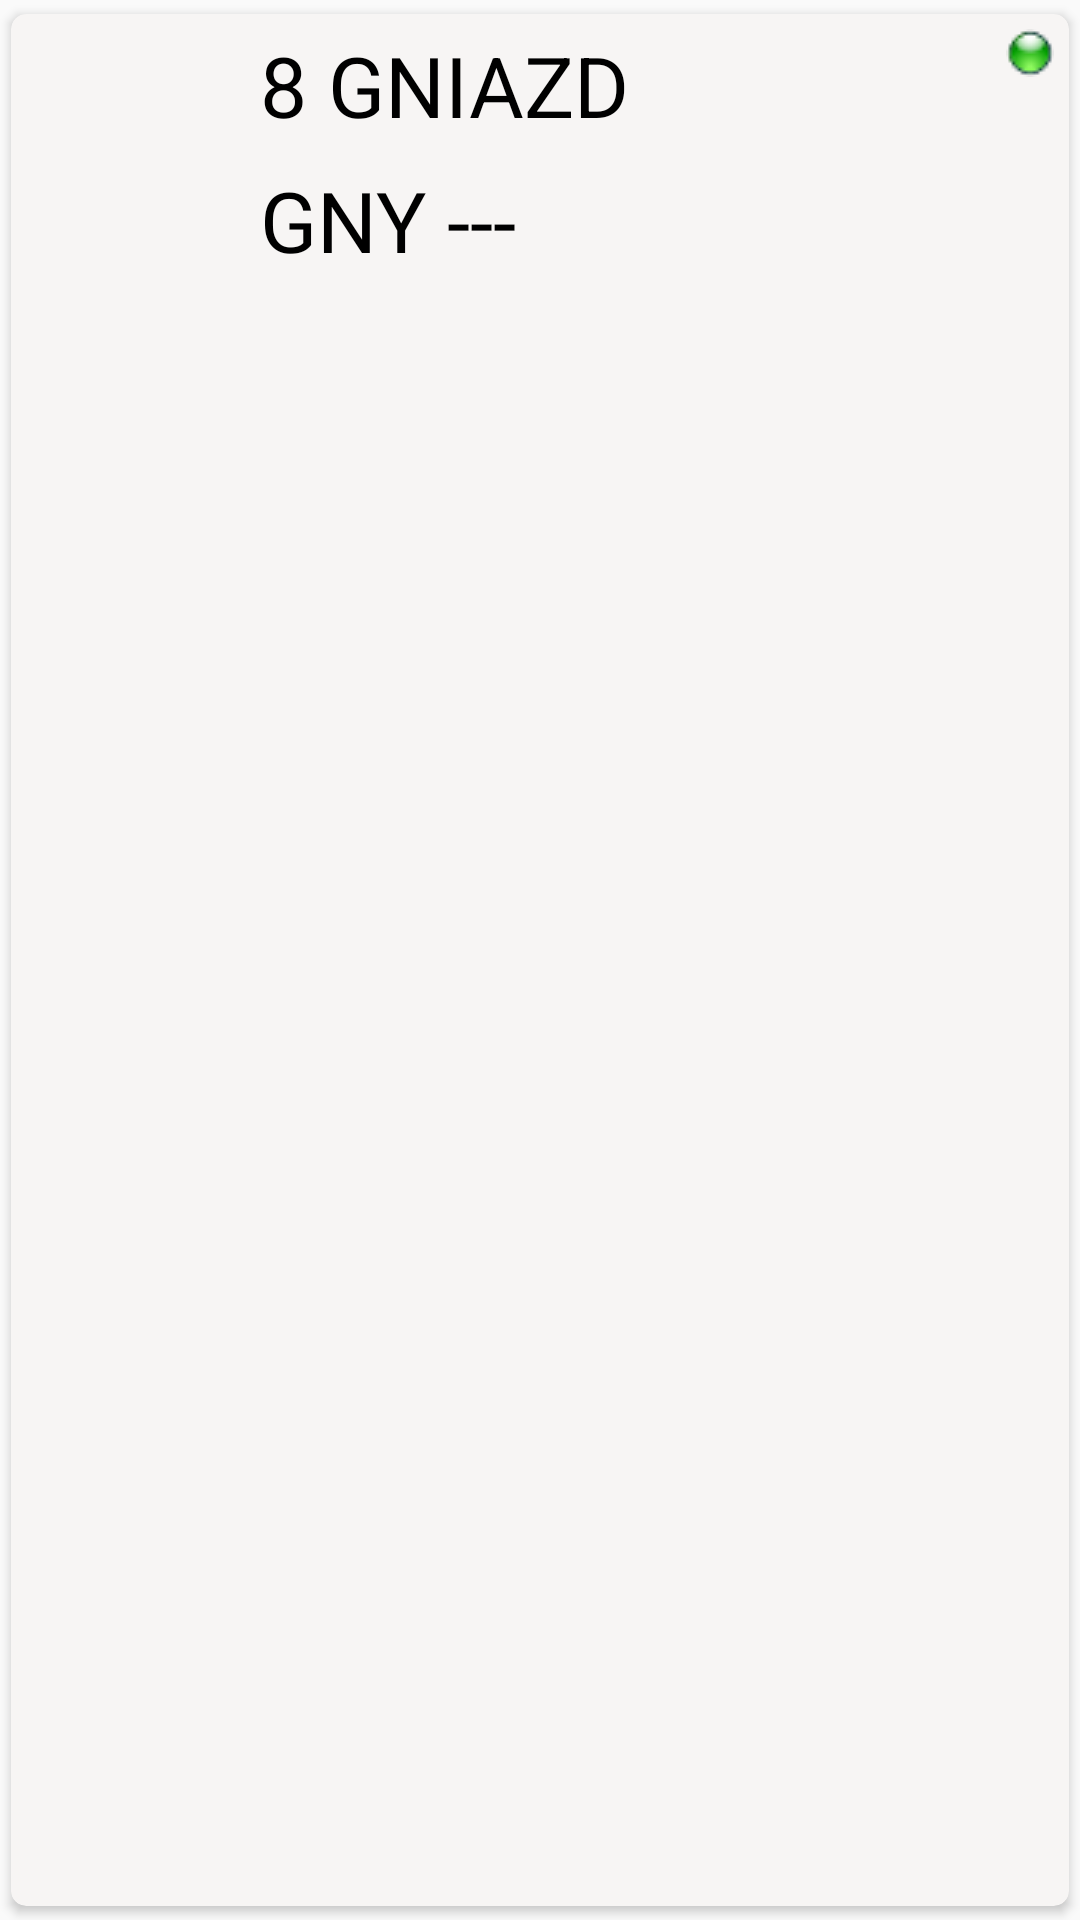

Write the Android layout XML for this screen, with the resource values it uses.
<!-- AndroidManifest.xml: application theme AppTheme -->
<!-- res/layout/cardview_finder_devices_dialog.xml -->
<?xml version="1.0" encoding="utf-8"?>
<android.support.v7.widget.CardView
    xmlns:android="http://schemas.android.com/apk/res/android"
    xmlns:card_view="http://schemas.android.com/apk/res-auto"
    android:layout_width="match_parent"
    android:layout_height="wrap_content"
    card_view:cardBackgroundColor="#f7f5f4"
    card_view:cardCornerRadius="5dp"
    card_view:cardUseCompatPadding="true" >

    <RelativeLayout
        android:layout_width="match_parent"
        android:layout_height="wrap_content"
        android:layout_margin="5dp"
        android:id="@+id/mainlayoutDialogBluetooth">

        <ImageView
            android:id="@+id/iconIdDialogBluetooth"
            android:layout_width="38dp"
            android:layout_height="38dp"
            android:layout_alignParentLeft="true"
            android:layout_marginLeft="10dp"
            android:layout_centerVertical="true"/>

        <TextView
            android:id="@+id/descriptionDialogBluetooth"
            android:layout_marginLeft="30dp"
            android:layout_width="wrap_content"
            android:layout_height="wrap_content"
            android:layout_toRightOf="@+id/iconIdDialogBluetooth"
            android:text="8 GNIAZD"
            android:minHeight="45dp"
            android:textColor="@android:color/black"
            android:fontFamily="sans-serif"
            android:textSize="28sp" />

        <TextView
            android:id="@+id/nameDialogBluetooth"
            android:layout_marginLeft="30dp"
            android:layout_width="wrap_content"
            android:layout_height="wrap_content"
            android:layout_toRightOf="@+id/iconIdDialogBluetooth"
            android:layout_below="@id/descriptionDialogBluetooth"
            android:text="GNY ---"
            android:minHeight="45dp"
            android:textColor="@android:color/black"
            android:fontFamily="sans-serif"
            android:textSize="28sp" />

        <ImageView
            android:id="@+id/oneLightOn"
            android:layout_alignParentRight="true"
            android:layout_width="wrap_content"
            android:layout_height="wrap_content"
            android:src="@drawable/ledgreen"/>
    </RelativeLayout>

</android.support.v7.widget.CardView>
<!-- resources referenced by this layout -->
<resources>
  <!-- drawable ledgreen: png bitmap (drawable, 870 bytes) -->
  <style name="AppTheme" parent="Theme.AppCompat.Light.NoActionBar">
          
      </style>
</resources>
